35-way image classification set "plant_diseases" from GitHub (Aomitoo/Plant-Project); label vocabulary: alternaria leaf blight, anthocyanosis, anthracnose, aphid, aphid effects, ascochyta blight, bacterial spot, black chaff, black rot, black spots, botrytis cinerea, burn, downy mildew, dry rot, edema, grey mold, healthy, late blight, leaf deformation, leaf miners, loss of foliage turgor, marginal leaf necrosis, mealybug, mechanical damage, mosaic virus, nutrient deficiency, powdery mildew, rust, scale, shot hole, sooty mold, spider mite, thrips, whitefly, wilting.

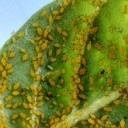
Label: aphid

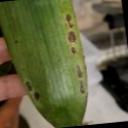
Label: anthracnose

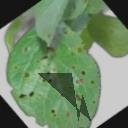
Label: shot hole

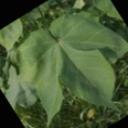
Label: healthy

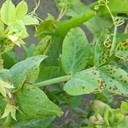
Label: ascochyta blight

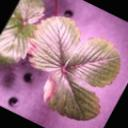
Label: burn
